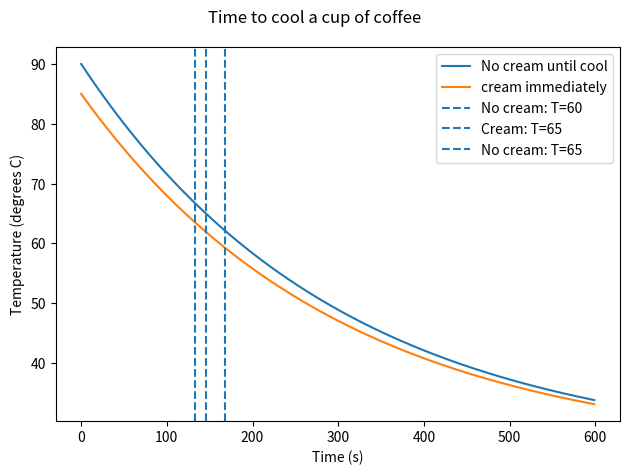

Here is the Python script that generated this plot:
#!/usr/bin/env python3

"""
[redacted]
Created: 30/08/2023
Last Modified: 05/09/2023

Class coffee cooling problem. 
"""

import numpy as np
import matplotlib.pyplot as plt

#############
## GLOBALS ##
#############

tfinal, tstep = 600, 1
time_array = np.arange(0, tfinal, tstep)

###############
## FUNCTIONS ##
###############

def solve_temp(time, k=1/300., T_env=25, T_init=90):
    """
    Function takes an array of times and returns
    an array of temperatures corresponding to each time.

    Parameters
    -----------
    time : np.array
        array of time inputs for which you want temperatures
    k : int, optional
        proportionality constant of cooling
    T_env : int, optional
        integer representing the environmental temperature in celsius
    T_init : int, optional
        integer representing the initial temperature of the substance in celsius
    

    Returns
    --------
    temp : np.array
        array representing the temperature at each timestep of the cooling equation
    """
    
    temp = T_env + ( T_init - T_env ) * np.exp( -k * time )
    return temp


def time_to_temp(T_targ, k=1/300., T_env=20, T_init=90):
    """
    Given an initial temperature, an ambient temperature and a cooling rate,
    return the time required to reach a target temperature

    Parameters
    -----------

    Returns
    --------
    """
    time = (- 1 / k) * np.log( (T_targ - T_env) /  (T_init - T_env))
    return time


# solve the coffee question
T_cream = solve_temp(time_array, T_init=85)
T_nocrm = solve_temp(time_array, T_init=90)

# Get time to drinkable temperature
t_cream = time_to_temp(60, T_init=85)
t_nocrm = time_to_temp(60, T_init=90)
t_smart = time_to_temp(65, T_init=90)

# create figure and axes objects
fig, ax = plt.subplots(1,1)

# plot line and label
ax.plot(time_array, T_nocrm, label='No cream until cool')
ax.plot(time_array, T_cream, label='cream immediately')

ax.axvline(t_nocrm, ls='--', label='No cream: T=60')
ax.axvline(t_cream, ls='--', label='Cream: T=65')
ax.axvline(t_smart, ls='--', label='No cream: T=65')


# format axes
ax.legend(loc='best')
ax.set_xlabel('Time (s)')
ax.set_ylabel('Temperature (degrees C)')
fig.suptitle('Time to cool a cup of coffee')

fig.tight_layout()
plt.show()